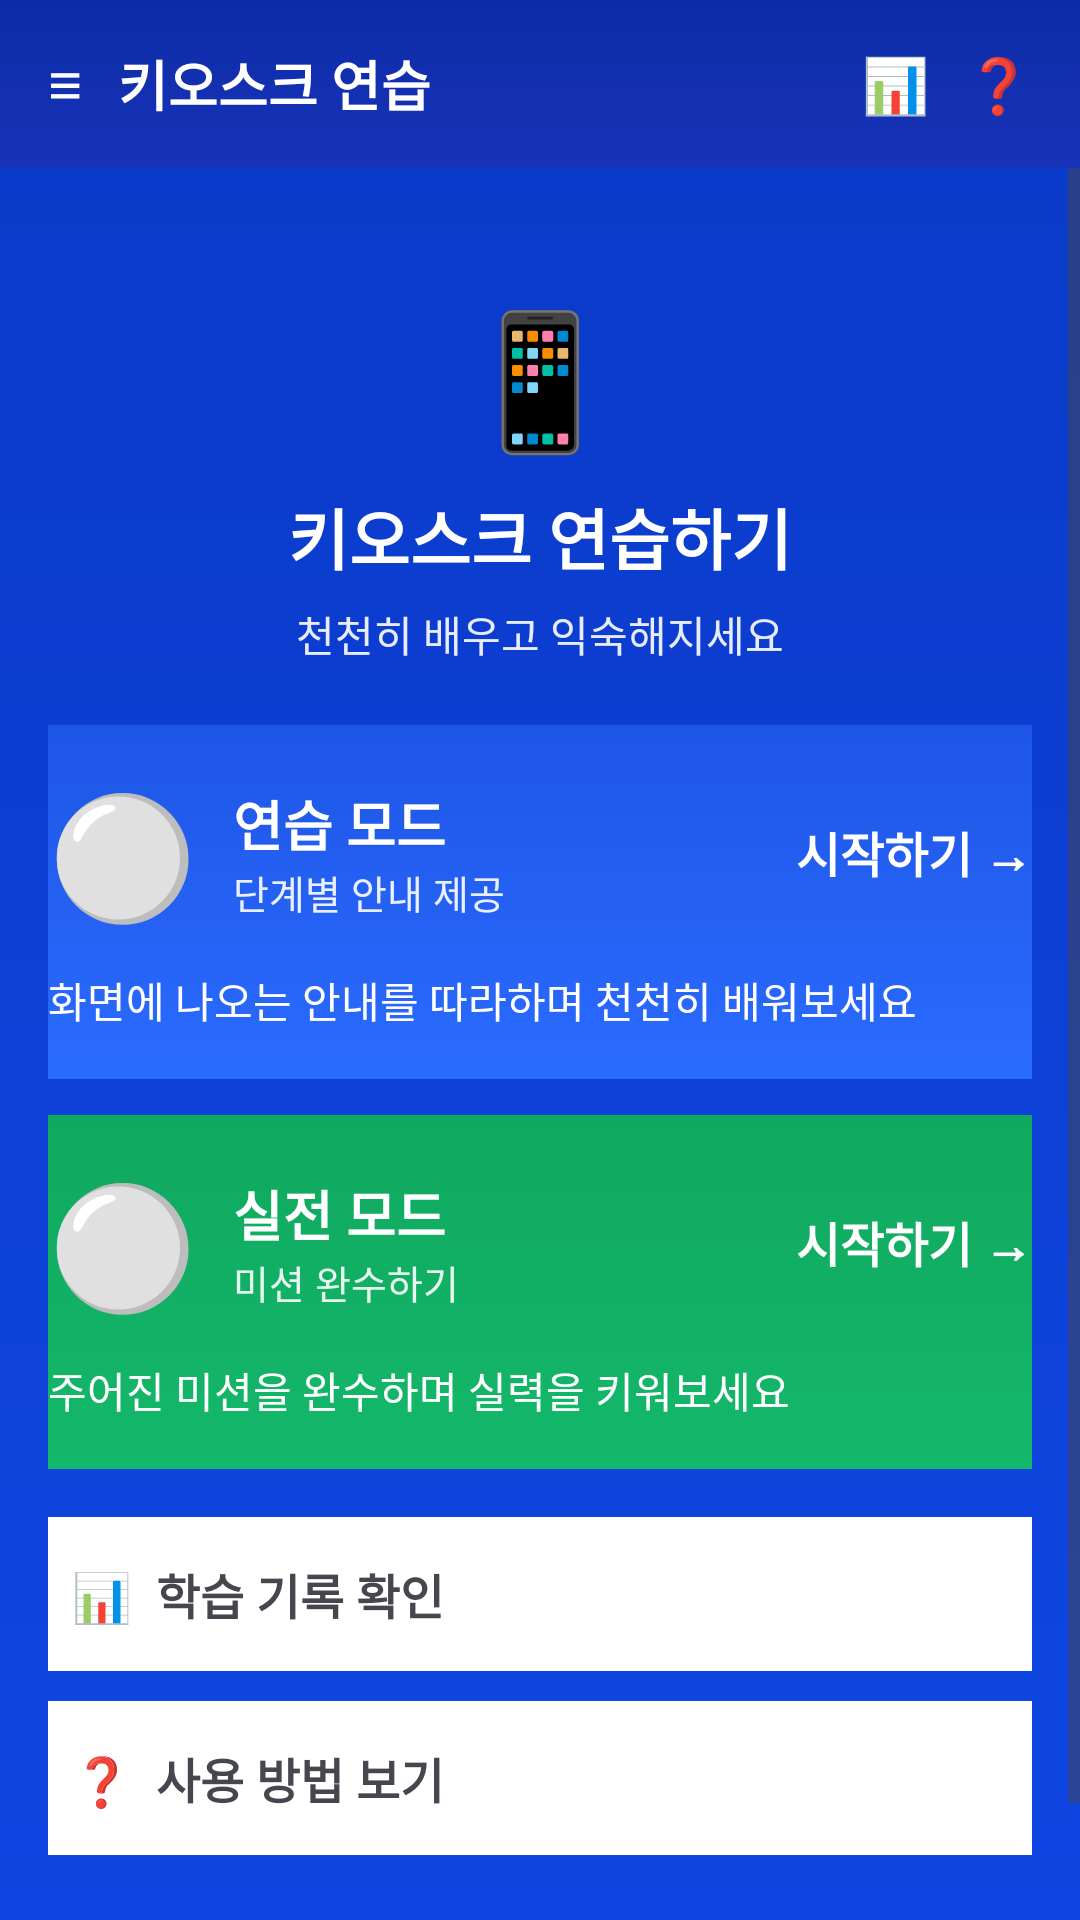

Android layout source for this screen:
<!-- AndroidManifest.xml: application theme Theme.Material3.DayNight.NoActionBar -->
<!-- res/layout/activity_main.xml -->
<?xml version="1.0" encoding="utf-8"?>
<FrameLayout xmlns:android="http://schemas.android.com/apk/res/android"
    android:layout_width="match_parent"
    android:layout_height="match_parent"
    android:background="@drawable/bg_page">

    
    <LinearLayout
        android:id="@+id/topBar"
        android:background="@drawable/bg_topbar"
        android:paddingStart="16dp"
        android:paddingEnd="16dp"
        android:gravity="center_vertical"
        android:layout_width="match_parent"
        android:layout_height="56dp">

        <TextView
            android:id="@+id/ivMenu"
            android:text="≡"
            android:textColor="@android:color/white"
            android:textSize="20sp"
            android:layout_width="wrap_content"
            android:layout_height="wrap_content"/>

        <TextView
            android:id="@+id/tvTitle"
            android:text="키오스크 연습"
            android:textStyle="bold"
            android:textColor="@android:color/white"
            android:textSize="18sp"
            android:layout_marginStart="12dp"
            android:layout_width="0dp"
            android:layout_height="wrap_content"
            android:layout_weight="1"/>

        <TextView
            android:id="@+id/ivStats"
            android:text="📊"
            android:textSize="18sp"
            android:layout_width="wrap_content"
            android:layout_height="wrap_content"/>

        <TextView
            android:id="@+id/ivHelp"
            android:text="❓"
            android:textSize="18sp"
            android:layout_marginStart="12dp"
            android:layout_width="wrap_content"
            android:layout_height="wrap_content"/>
    </LinearLayout>

    
    <ScrollView
        android:layout_marginTop="56dp"
        android:layout_width="match_parent"
        android:layout_height="match_parent">

        
        <LinearLayout
            android:layout_gravity="center_horizontal"
            android:layout_width="match_parent"
            android:layout_height="wrap_content"
            android:gravity="center_horizontal"
            android:padding="16dp"
            android:orientation="vertical">

            <LinearLayout
                android:layout_width="360dp"
                android:layout_height="wrap_content"
                android:orientation="vertical">

                
                <LinearLayout
                    android:orientation="vertical"
                    android:paddingTop="24dp"
                    android:paddingBottom="8dp"
                    android:layout_width="match_parent"
                    android:layout_height="wrap_content"
                    android:gravity="center_horizontal">

                    <TextView
                        android:text="📱"
                        android:textSize="44sp"
                        android:layout_width="wrap_content"
                        android:layout_height="wrap_content"/>

                    <TextView
                        android:text="키오스크 연습하기"
                        android:textStyle="bold"
                        android:textColor="@android:color/white"
                        android:textSize="22sp"
                        android:layout_marginTop="8dp"
                        android:layout_width="wrap_content"
                        android:layout_height="wrap_content"/>

                    <TextView
                        android:text="천천히 배우고 익숙해지세요"
                        android:textColor="#E6FFFFFF"
                        android:textSize="14sp"
                        android:layout_marginTop="6dp"
                        android:layout_width="wrap_content"
                        android:layout_height="wrap_content"/>
                </LinearLayout>

                
                <LinearLayout
                    android:id="@+id/cardPractice"
                    android:background="@drawable/card_blue"
                    android:orientation="vertical"
                    android:padding="16dp"
                    android:layout_marginTop="12dp"
                    android:layout_width="match_parent"
                    android:layout_height="wrap_content">

                    <LinearLayout
                        android:orientation="horizontal"
                        android:layout_width="match_parent"
                        android:layout_height="wrap_content"
                        android:gravity="center_vertical">

                        <TextView
                            android:text="⚪"
                            android:textSize="40sp"
                            android:layout_width="wrap_content"
                            android:layout_height="wrap_content"/>

                        <LinearLayout
                            android:orientation="vertical"
                            android:layout_marginStart="12dp"
                            android:layout_width="0dp"
                            android:layout_height="wrap_content"
                            android:layout_weight="1">

                            <TextView
                                android:text="연습 모드"
                                android:textStyle="bold"
                                android:textColor="@android:color/white"
                                android:textSize="18sp"
                                android:layout_width="wrap_content"
                                android:layout_height="wrap_content"/>

                            <TextView
                                android:text="단계별 안내 제공"
                                android:textColor="#E6FFFFFF"
                                android:textSize="13sp"
                                android:layout_width="wrap_content"
                                android:layout_height="wrap_content"/>
                        </LinearLayout>

                        <TextView
                            android:id="@+id/btnPracticeStart"
                            android:text="시작하기 →"
                            android:textStyle="bold"
                            android:textColor="@android:color/white"
                            android:textSize="16sp"
                            android:layout_width="wrap_content"
                            android:layout_height="wrap_content"/>
                    </LinearLayout>

                    <TextView
                        android:text="화면에 나오는 안내를 따라하며 천천히 배워보세요"
                        android:textColor="@android:color/white"
                        android:textSize="14sp"
                        android:layout_marginTop="12dp"
                        android:layout_width="match_parent"
                        android:layout_height="wrap_content"/>
                </LinearLayout>

                
                <LinearLayout
                    android:id="@+id/cardReal"
                    android:background="@drawable/card_green"
                    android:orientation="vertical"
                    android:padding="16dp"
                    android:layout_marginTop="12dp"
                    android:layout_width="match_parent"
                    android:layout_height="wrap_content">

                    <LinearLayout
                        android:orientation="horizontal"
                        android:layout_width="match_parent"
                        android:layout_height="wrap_content"
                        android:gravity="center_vertical">

                        <TextView
                            android:text="⚪"
                            android:textSize="40sp"
                            android:layout_width="wrap_content"
                            android:layout_height="wrap_content"/>

                        <LinearLayout
                            android:orientation="vertical"
                            android:layout_marginStart="12dp"
                            android:layout_width="0dp"
                            android:layout_height="wrap_content"
                            android:layout_weight="1">

                            <TextView
                                android:text="실전 모드"
                                android:textStyle="bold"
                                android:textColor="@android:color/white"
                                android:textSize="18sp"
                                android:layout_width="wrap_content"
                                android:layout_height="wrap_content"/>

                            <TextView
                                android:text="미션 완수하기"
                                android:textColor="#E6FFFFFF"
                                android:textSize="13sp"
                                android:layout_width="wrap_content"
                                android:layout_height="wrap_content"/>
                        </LinearLayout>

                        <TextView
                            android:id="@+id/btnRealStart"
                            android:text="시작하기 →"
                            android:textStyle="bold"
                            android:textColor="@android:color/white"
                            android:textSize="16sp"
                            android:layout_width="wrap_content"
                            android:layout_height="wrap_content"/>
                    </LinearLayout>

                    <TextView
                        android:text="주어진 미션을 완수하며 실력을 키워보세요"
                        android:textColor="@android:color/white"
                        android:textSize="14sp"
                        android:layout_marginTop="12dp"
                        android:layout_width="match_parent"
                        android:layout_height="wrap_content"/>
                </LinearLayout>

                
                <TextView
                    android:id="@+id/btnHistory"
                    android:background="@drawable/btn_white"
                    android:text="  📊  학습 기록 확인"
                    android:textStyle="bold"
                    android:textSize="16sp"
                    android:layout_marginTop="16dp"
                    android:layout_width="match_parent"
                    android:layout_height="wrap_content"/>

                <TextView
                    android:id="@+id/btnHowTo"
                    android:background="@drawable/btn_white"
                    android:text="  ❓  사용 방법 보기"
                    android:textStyle="bold"
                    android:textSize="16sp"
                    android:layout_marginTop="10dp"
                    android:layout_width="match_parent"
                    android:layout_height="wrap_content"/>

                
                <TextView
                    android:text="실제 결제가 진행되지 않는\n안전한 연습 환경입니다"
                    android:textColor="#E6FFFFFF"
                    android:textAlignment="center"
                    android:lineSpacingExtra="2dp"
                    android:textSize="13sp"
                    android:layout_marginTop="28dp"
                    android:layout_width="match_parent"
                    android:layout_height="wrap_content"/>
            </LinearLayout>
        </LinearLayout>
    </ScrollView>
</FrameLayout>
<!-- resources referenced by this layout -->
<resources>
  <!-- drawable bg_page (drawable) -->
  <shape xmlns:android="http://schemas.android.com/apk/res/android" android:shape="rectangle">
      <gradient
          android:startColor="#0F46E3"
          android:endColor="#0A39C6"
          android:angle="90"/>
  </shape>
  <!-- drawable bg_topbar (drawable) -->
  <shape xmlns:android="http://schemas.android.com/apk/res/android" android:shape="rectangle">
      <gradient
          android:startColor="#1733B9"
          android:endColor="#0C2CA6"
          android:angle="90"/>
  </shape>
  <!-- drawable btn_white (drawable) -->
  <shape xmlns:android="http://schemas.android.com/apk/res/android" android:shape="rectangle">
      <solid android:color="@android:color/white"/>
      <corners android:radius="12dp"/>
      <padding
          android:left="16dp"
          android:top="14dp"
          android:right="16dp"
          android:bottom="14dp"/>
  </shape>
  <!-- drawable card_blue (drawable) -->
  <shape xmlns:android="http://schemas.android.com/apk/res/android" android:shape="rectangle">
      <gradient
          android:startColor="#2A6BFF"
          android:endColor="#1E56E6"
          android:angle="90"/>
      <corners android:radius="16dp"/>
  </shape>
  <!-- drawable card_green (drawable) -->
  <shape xmlns:android="http://schemas.android.com/apk/res/android" android:shape="rectangle">
      <gradient
          android:startColor="#14B86A"
          android:endColor="#0FA85F"
          android:angle="90"/>
      <corners android:radius="16dp"/>
  </shape>
</resources>
